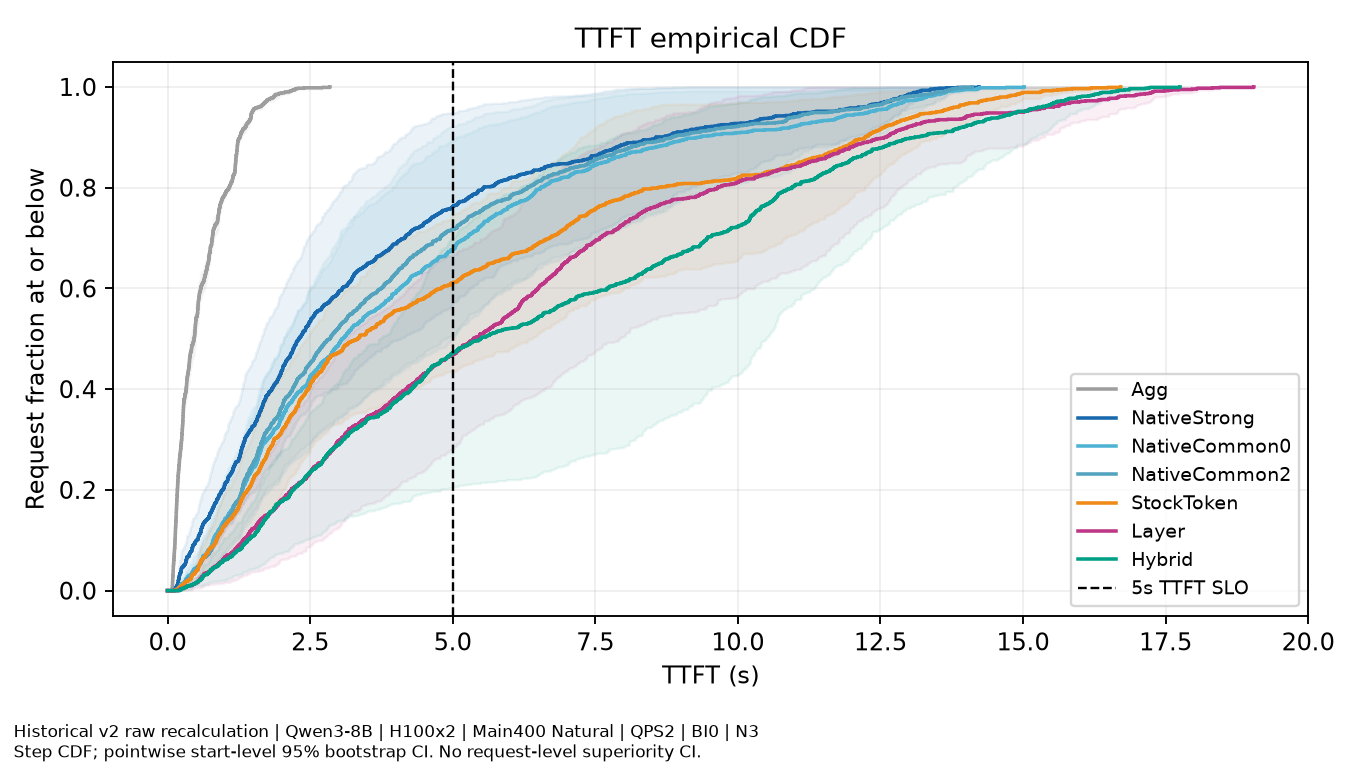

The data file committed next to this chart (first rows):
family, QPS, requests_per_start, independent_starts, model_revision, dataset_SHA256, numerical_mode, B, S, KV_GiB_per_GPU, KV_block_tokens, client_scope, throughput_scope, source_and_GPU_metadata, evidence, method, TTFT_ms, CDF, CI95_low, CI95_high
Historical_Main400_Natural, 2.0, 400, 3, b968826d9c46dd6066d109eabc6255188de91218, 0845a0e44f001acf55dfd16407dc05e80dc56103…, BI0, 8192, 1024, 42, 128, Coordinator delivery,not HTTP, Output-only finite cohort,not sustainabl…, metrics_per_start.csv and request_slo_fa…, HISTORICAL_RAW_RECALCULATION, Agg, 0.0, 0.0, 0.0, 0.0
Historical_Main400_Natural, 2.0, 400, 3, b968826d9c46dd6066d109eabc6255188de91218, 0845a0e44f001acf55dfd16407dc05e80dc56103…, BI0, 8192, 1024, 42, 128, Coordinator delivery,not HTTP, Output-only finite cohort,not sustainabl…, metrics_per_start.csv and request_slo_fa…, HISTORICAL_RAW_RECALCULATION, Agg, 80.44, 0.0008333, 0.0, 0.001958
Historical_Main400_Natural, 2.0, 400, 3, b968826d9c46dd6066d109eabc6255188de91218, 0845a0e44f001acf55dfd16407dc05e80dc56103…, BI0, 8192, 1024, 42, 128, Coordinator delivery,not HTTP, Output-only finite cohort,not sustainabl…, metrics_per_start.csv and request_slo_fa…, HISTORICAL_RAW_RECALCULATION, Agg, 80.48, 0.001667, 0.0, 0.003917
Historical_Main400_Natural, 2.0, 400, 3, b968826d9c46dd6066d109eabc6255188de91218, 0845a0e44f001acf55dfd16407dc05e80dc56103…, BI0, 8192, 1024, 42, 128, Coordinator delivery,not HTTP, Output-only finite cohort,not sustainabl…, metrics_per_start.csv and request_slo_fa…, HISTORICAL_RAW_RECALCULATION, Agg, 81.58, 0.0025, 0.0, 0.005875
Historical_Main400_Natural, 2.0, 400, 3, b968826d9c46dd6066d109eabc6255188de91218, 0845a0e44f001acf55dfd16407dc05e80dc56103…, BI0, 8192, 1024, 42, 128, Coordinator delivery,not HTTP, Output-only finite cohort,not sustainabl…, metrics_per_start.csv and request_slo_fa…, HISTORICAL_RAW_RECALCULATION, Agg, 81.63, 0.003333, 0.0005417, 0.006417
Historical_Main400_Natural, 2.0, 400, 3, b968826d9c46dd6066d109eabc6255188de91218, 0845a0e44f001acf55dfd16407dc05e80dc56103…, BI0, 8192, 1024, 42, 128, Coordinator delivery,not HTTP, Output-only finite cohort,not sustainabl…, metrics_per_start.csv and request_slo_fa…, HISTORICAL_RAW_RECALCULATION, Agg, 81.82, 0.004167, 0.001083, 0.006958
Historical_Main400_Natural, 2.0, 400, 3, b968826d9c46dd6066d109eabc6255188de91218, 0845a0e44f001acf55dfd16407dc05e80dc56103…, BI0, 8192, 1024, 42, 128, Coordinator delivery,not HTTP, Output-only finite cohort,not sustainabl…, metrics_per_start.csv and request_slo_fa…, HISTORICAL_RAW_RECALCULATION, Agg, 82.16, 0.005, 0.001625, 0.0075
Historical_Main400_Natural, 2.0, 400, 3, b968826d9c46dd6066d109eabc6255188de91218, 0845a0e44f001acf55dfd16407dc05e80dc56103…, BI0, 8192, 1024, 42, 128, Coordinator delivery,not HTTP, Output-only finite cohort,not sustainabl…, metrics_per_start.csv and request_slo_fa…, HISTORICAL_RAW_RECALCULATION, Agg, 82.77, 0.005833, 0.001625, 0.009458
Historical_Main400_Natural, 2.0, 400, 3, b968826d9c46dd6066d109eabc6255188de91218, 0845a0e44f001acf55dfd16407dc05e80dc56103…, BI0, 8192, 1024, 42, 128, Coordinator delivery,not HTTP, Output-only finite cohort,not sustainabl…, metrics_per_start.csv and request_slo_fa…, HISTORICAL_RAW_RECALCULATION, Agg, 82.88, 0.006667, 0.003583, 0.009458
Historical_Main400_Natural, 2.0, 400, 3, b968826d9c46dd6066d109eabc6255188de91218, 0845a0e44f001acf55dfd16407dc05e80dc56103…, BI0, 8192, 1024, 42, 128, Coordinator delivery,not HTTP, Output-only finite cohort,not sustainabl…, metrics_per_start.csv and request_slo_fa…, HISTORICAL_RAW_RECALCULATION, Agg, 83.52, 0.0075, 0.005542, 0.009458
Historical_Main400_Natural, 2.0, 400, 3, b968826d9c46dd6066d109eabc6255188de91218, 0845a0e44f001acf55dfd16407dc05e80dc56103…, BI0, 8192, 1024, 42, 128, Coordinator delivery,not HTTP, Output-only finite cohort,not sustainabl…, metrics_per_start.csv and request_slo_fa…, HISTORICAL_RAW_RECALCULATION, Agg, 83.57, 0.008333, 0.0075, 0.009458
Historical_Main400_Natural, 2.0, 400, 3, b968826d9c46dd6066d109eabc6255188de91218, 0845a0e44f001acf55dfd16407dc05e80dc56103…, BI0, 8192, 1024, 42, 128, Coordinator delivery,not HTTP, Output-only finite cohort,not sustainabl…, metrics_per_start.csv and request_slo_fa…, HISTORICAL_RAW_RECALCULATION, Agg, 84.34, 0.009167, 0.0075, 0.01142
Historical_Main400_Natural, 2.0, 400, 3, b968826d9c46dd6066d109eabc6255188de91218, 0845a0e44f001acf55dfd16407dc05e80dc56103…, BI0, 8192, 1024, 42, 128, Coordinator delivery,not HTTP, Output-only finite cohort,not sustainabl…, metrics_per_start.csv and request_slo_fa…, HISTORICAL_RAW_RECALCULATION, Agg, 85.12, 0.01, 0.008042, 0.01196
Historical_Main400_Natural, 2.0, 400, 3, b968826d9c46dd6066d109eabc6255188de91218, 0845a0e44f001acf55dfd16407dc05e80dc56103…, BI0, 8192, 1024, 42, 128, Coordinator delivery,not HTTP, Output-only finite cohort,not sustainabl…, metrics_per_start.csv and request_slo_fa…, HISTORICAL_RAW_RECALCULATION, Agg, 85.35, 0.01083, 0.008042, 0.01392
Historical_Main400_Natural, 2.0, 400, 3, b968826d9c46dd6066d109eabc6255188de91218, 0845a0e44f001acf55dfd16407dc05e80dc56103…, BI0, 8192, 1024, 42, 128, Coordinator delivery,not HTTP, Output-only finite cohort,not sustainabl…, metrics_per_start.csv and request_slo_fa…, HISTORICAL_RAW_RECALCULATION, Agg, 85.62, 0.01167, 0.01, 0.01392
Historical_Main400_Natural, 2.0, 400, 3, b968826d9c46dd6066d109eabc6255188de91218, 0845a0e44f001acf55dfd16407dc05e80dc56103…, BI0, 8192, 1024, 42, 128, Coordinator delivery,not HTTP, Output-only finite cohort,not sustainabl…, metrics_per_start.csv and request_slo_fa…, HISTORICAL_RAW_RECALCULATION, Agg, 86.24, 0.0125, 0.01054, 0.01446
Historical_Main400_Natural, 2.0, 400, 3, b968826d9c46dd6066d109eabc6255188de91218, 0845a0e44f001acf55dfd16407dc05e80dc56103…, BI0, 8192, 1024, 42, 128, Coordinator delivery,not HTTP, Output-only finite cohort,not sustainabl…, metrics_per_start.csv and request_slo_fa…, HISTORICAL_RAW_RECALCULATION, Agg, 86.43, 0.01333, 0.0125, 0.01446
Historical_Main400_Natural, 2.0, 400, 3, b968826d9c46dd6066d109eabc6255188de91218, 0845a0e44f001acf55dfd16407dc05e80dc56103…, BI0, 8192, 1024, 42, 128, Coordinator delivery,not HTTP, Output-only finite cohort,not sustainabl…, metrics_per_start.csv and request_slo_fa…, HISTORICAL_RAW_RECALCULATION, Agg, 86.73, 0.01417, 0.01304, 0.015
Historical_Main400_Natural, 2.0, 400, 3, b968826d9c46dd6066d109eabc6255188de91218, 0845a0e44f001acf55dfd16407dc05e80dc56103…, BI0, 8192, 1024, 42, 128, Coordinator delivery,not HTTP, Output-only finite cohort,not sustainabl…, metrics_per_start.csv and request_slo_fa…, HISTORICAL_RAW_RECALCULATION, Agg, 86.77, 0.015, 0.01304, 0.01696
Historical_Main400_Natural, 2.0, 400, 3, b968826d9c46dd6066d109eabc6255188de91218, 0845a0e44f001acf55dfd16407dc05e80dc56103…, BI0, 8192, 1024, 42, 128, Coordinator delivery,not HTTP, Output-only finite cohort,not sustainabl…, metrics_per_start.csv and request_slo_fa…, HISTORICAL_RAW_RECALCULATION, Agg, 87.06, 0.01583, 0.01304, 0.01892
Historical_Main400_Natural, 2.0, 400, 3, b968826d9c46dd6066d109eabc6255188de91218, 0845a0e44f001acf55dfd16407dc05e80dc56103…, BI0, 8192, 1024, 42, 128, Coordinator delivery,not HTTP, Output-only finite cohort,not sustainabl…, metrics_per_start.csv and request_slo_fa…, HISTORICAL_RAW_RECALCULATION, Agg, 87.35, 0.01667, 0.015, 0.01892
Historical_Main400_Natural, 2.0, 400, 3, b968826d9c46dd6066d109eabc6255188de91218, 0845a0e44f001acf55dfd16407dc05e80dc56103…, BI0, 8192, 1024, 42, 128, Coordinator delivery,not HTTP, Output-only finite cohort,not sustainabl…, metrics_per_start.csv and request_slo_fa…, HISTORICAL_RAW_RECALCULATION, Agg, 87.44, 0.0175, 0.01554, 0.01946
Historical_Main400_Natural, 2.0, 400, 3, b968826d9c46dd6066d109eabc6255188de91218, 0845a0e44f001acf55dfd16407dc05e80dc56103…, BI0, 8192, 1024, 42, 128, Coordinator delivery,not HTTP, Output-only finite cohort,not sustainabl…, metrics_per_start.csv and request_slo_fa…, HISTORICAL_RAW_RECALCULATION, Agg, 87.49, 0.01833, 0.01554, 0.02142
Historical_Main400_Natural, 2.0, 400, 3, b968826d9c46dd6066d109eabc6255188de91218, 0845a0e44f001acf55dfd16407dc05e80dc56103…, BI0, 8192, 1024, 42, 128, Coordinator delivery,not HTTP, Output-only finite cohort,not sustainabl…, metrics_per_start.csv and request_slo_fa…, HISTORICAL_RAW_RECALCULATION, Agg, 88.27, 0.01917, 0.0175, 0.02142
Historical_Main400_Natural, 2.0, 400, 3, b968826d9c46dd6066d109eabc6255188de91218, 0845a0e44f001acf55dfd16407dc05e80dc56103…, BI0, 8192, 1024, 42, 128, Coordinator delivery,not HTTP, Output-only finite cohort,not sustainabl…, metrics_per_start.csv and request_slo_fa…, HISTORICAL_RAW_RECALCULATION, Agg, 88.87, 0.02, 0.01804, 0.02196
Historical_Main400_Natural, 2.0, 400, 3, b968826d9c46dd6066d109eabc6255188de91218, 0845a0e44f001acf55dfd16407dc05e80dc56103…, BI0, 8192, 1024, 42, 128, Coordinator delivery,not HTTP, Output-only finite cohort,not sustainabl…, metrics_per_start.csv and request_slo_fa…, HISTORICAL_RAW_RECALCULATION, Agg, 89.12, 0.02083, 0.02, 0.02196
Historical_Main400_Natural, 2.0, 400, 3, b968826d9c46dd6066d109eabc6255188de91218, 0845a0e44f001acf55dfd16407dc05e80dc56103…, BI0, 8192, 1024, 42, 128, Coordinator delivery,not HTTP, Output-only finite cohort,not sustainabl…, metrics_per_start.csv and request_slo_fa…, HISTORICAL_RAW_RECALCULATION, Agg, 89.21, 0.02167, 0.02, 0.02392
Historical_Main400_Natural, 2.0, 400, 3, b968826d9c46dd6066d109eabc6255188de91218, 0845a0e44f001acf55dfd16407dc05e80dc56103…, BI0, 8192, 1024, 42, 128, Coordinator delivery,not HTTP, Output-only finite cohort,not sustainabl…, metrics_per_start.csv and request_slo_fa…, HISTORICAL_RAW_RECALCULATION, Agg, 89.97, 0.0225, 0.02054, 0.02446
Historical_Main400_Natural, 2.0, 400, 3, b968826d9c46dd6066d109eabc6255188de91218, 0845a0e44f001acf55dfd16407dc05e80dc56103…, BI0, 8192, 1024, 42, 128, Coordinator delivery,not HTTP, Output-only finite cohort,not sustainabl…, metrics_per_start.csv and request_slo_fa…, HISTORICAL_RAW_RECALCULATION, Agg, 90.02, 0.02333, 0.02108, 0.025
Historical_Main400_Natural, 2.0, 400, 3, b968826d9c46dd6066d109eabc6255188de91218, 0845a0e44f001acf55dfd16407dc05e80dc56103…, BI0, 8192, 1024, 42, 128, Coordinator delivery,not HTTP, Output-only finite cohort,not sustainabl…, metrics_per_start.csv and request_slo_fa…, HISTORICAL_RAW_RECALCULATION, Agg, 90.28, 0.02417, 0.02108, 0.02696
Historical_Main400_Natural, 2.0, 400, 3, b968826d9c46dd6066d109eabc6255188de91218, 0845a0e44f001acf55dfd16407dc05e80dc56103…, BI0, 8192, 1024, 42, 128, Coordinator delivery,not HTTP, Output-only finite cohort,not sustainabl…, metrics_per_start.csv and request_slo_fa…, HISTORICAL_RAW_RECALCULATION, Agg, 90.75, 0.025, 0.02304, 0.02696
Historical_Main400_Natural, 2.0, 400, 3, b968826d9c46dd6066d109eabc6255188de91218, 0845a0e44f001acf55dfd16407dc05e80dc56103…, BI0, 8192, 1024, 42, 128, Coordinator delivery,not HTTP, Output-only finite cohort,not sustainabl…, metrics_per_start.csv and request_slo_fa…, HISTORICAL_RAW_RECALCULATION, Agg, 91.75, 0.02583, 0.025, 0.02696
Historical_Main400_Natural, 2.0, 400, 3, b968826d9c46dd6066d109eabc6255188de91218, 0845a0e44f001acf55dfd16407dc05e80dc56103…, BI0, 8192, 1024, 42, 128, Coordinator delivery,not HTTP, Output-only finite cohort,not sustainabl…, metrics_per_start.csv and request_slo_fa…, HISTORICAL_RAW_RECALCULATION, Agg, 91.89, 0.02667, 0.025, 0.02892
Historical_Main400_Natural, 2.0, 400, 3, b968826d9c46dd6066d109eabc6255188de91218, 0845a0e44f001acf55dfd16407dc05e80dc56103…, BI0, 8192, 1024, 42, 128, Coordinator delivery,not HTTP, Output-only finite cohort,not sustainabl…, metrics_per_start.csv and request_slo_fa…, HISTORICAL_RAW_RECALCULATION, Agg, 92.23, 0.0275, 0.02554, 0.02946
Historical_Main400_Natural, 2.0, 400, 3, b968826d9c46dd6066d109eabc6255188de91218, 0845a0e44f001acf55dfd16407dc05e80dc56103…, BI0, 8192, 1024, 42, 128, Coordinator delivery,not HTTP, Output-only finite cohort,not sustainabl…, metrics_per_start.csv and request_slo_fa…, HISTORICAL_RAW_RECALCULATION, Agg, 93, 0.02833, 0.0275, 0.02946
Historical_Main400_Natural, 2.0, 400, 3, b968826d9c46dd6066d109eabc6255188de91218, 0845a0e44f001acf55dfd16407dc05e80dc56103…, BI0, 8192, 1024, 42, 128, Coordinator delivery,not HTTP, Output-only finite cohort,not sustainabl…, metrics_per_start.csv and request_slo_fa…, HISTORICAL_RAW_RECALCULATION, Agg, 93.09, 0.02917, 0.02804, 0.03
Historical_Main400_Natural, 2.0, 400, 3, b968826d9c46dd6066d109eabc6255188de91218, 0845a0e44f001acf55dfd16407dc05e80dc56103…, BI0, 8192, 1024, 42, 128, Coordinator delivery,not HTTP, Output-only finite cohort,not sustainabl…, metrics_per_start.csv and request_slo_fa…, HISTORICAL_RAW_RECALCULATION, Agg, 93.55, 0.03, 0.02804, 0.03196
Historical_Main400_Natural, 2.0, 400, 3, b968826d9c46dd6066d109eabc6255188de91218, 0845a0e44f001acf55dfd16407dc05e80dc56103…, BI0, 8192, 1024, 42, 128, Coordinator delivery,not HTTP, Output-only finite cohort,not sustainabl…, metrics_per_start.csv and request_slo_fa…, HISTORICAL_RAW_RECALCULATION, Agg, 94.49, 0.03083, 0.02804, 0.03392
Historical_Main400_Natural, 2.0, 400, 3, b968826d9c46dd6066d109eabc6255188de91218, 0845a0e44f001acf55dfd16407dc05e80dc56103…, BI0, 8192, 1024, 42, 128, Coordinator delivery,not HTTP, Output-only finite cohort,not sustainabl…, metrics_per_start.csv and request_slo_fa…, HISTORICAL_RAW_RECALCULATION, Agg, 96.17, 0.03167, 0.02858, 0.03446
Historical_Main400_Natural, 2.0, 400, 3, b968826d9c46dd6066d109eabc6255188de91218, 0845a0e44f001acf55dfd16407dc05e80dc56103…, BI0, 8192, 1024, 42, 128, Coordinator delivery,not HTTP, Output-only finite cohort,not sustainabl…, metrics_per_start.csv and request_slo_fa…, HISTORICAL_RAW_RECALCULATION, Agg, 96.66, 0.0325, 0.02858, 0.03642
Historical_Main400_Natural, 2.0, 400, 3, b968826d9c46dd6066d109eabc6255188de91218, 0845a0e44f001acf55dfd16407dc05e80dc56103…, BI0, 8192, 1024, 42, 128, Coordinator delivery,not HTTP, Output-only finite cohort,not sustainabl…, metrics_per_start.csv and request_slo_fa…, HISTORICAL_RAW_RECALCULATION, Agg, 96.7, 0.03333, 0.02912, 0.03696
Historical_Main400_Natural, 2.0, 400, 3, b968826d9c46dd6066d109eabc6255188de91218, 0845a0e44f001acf55dfd16407dc05e80dc56103…, BI0, 8192, 1024, 42, 128, Coordinator delivery,not HTTP, Output-only finite cohort,not sustainabl…, metrics_per_start.csv and request_slo_fa…, HISTORICAL_RAW_RECALCULATION, Agg, 96.88, 0.03417, 0.02912, 0.03892
Historical_Main400_Natural, 2.0, 400, 3, b968826d9c46dd6066d109eabc6255188de91218, 0845a0e44f001acf55dfd16407dc05e80dc56103…, BI0, 8192, 1024, 42, 128, Coordinator delivery,not HTTP, Output-only finite cohort,not sustainabl…, metrics_per_start.csv and request_slo_fa…, HISTORICAL_RAW_RECALCULATION, Agg, 97.19, 0.035, 0.02912, 0.04088
Historical_Main400_Natural, 2.0, 400, 3, b968826d9c46dd6066d109eabc6255188de91218, 0845a0e44f001acf55dfd16407dc05e80dc56103…, BI0, 8192, 1024, 42, 128, Coordinator delivery,not HTTP, Output-only finite cohort,not sustainabl…, metrics_per_start.csv and request_slo_fa…, HISTORICAL_RAW_RECALCULATION, Agg, 97.7, 0.03583, 0.03108, 0.04088
Historical_Main400_Natural, 2.0, 400, 3, b968826d9c46dd6066d109eabc6255188de91218, 0845a0e44f001acf55dfd16407dc05e80dc56103…, BI0, 8192, 1024, 42, 128, Coordinator delivery,not HTTP, Output-only finite cohort,not sustainabl…, metrics_per_start.csv and request_slo_fa…, HISTORICAL_RAW_RECALCULATION, Agg, 98.08, 0.03667, 0.03108, 0.04283
Historical_Main400_Natural, 2.0, 400, 3, b968826d9c46dd6066d109eabc6255188de91218, 0845a0e44f001acf55dfd16407dc05e80dc56103…, BI0, 8192, 1024, 42, 128, Coordinator delivery,not HTTP, Output-only finite cohort,not sustainabl…, metrics_per_start.csv and request_slo_fa…, HISTORICAL_RAW_RECALCULATION, Agg, 98.18, 0.0375, 0.03304, 0.04283
Historical_Main400_Natural, 2.0, 400, 3, b968826d9c46dd6066d109eabc6255188de91218, 0845a0e44f001acf55dfd16407dc05e80dc56103…, BI0, 8192, 1024, 42, 128, Coordinator delivery,not HTTP, Output-only finite cohort,not sustainabl…, metrics_per_start.csv and request_slo_fa…, HISTORICAL_RAW_RECALCULATION, Agg, 98.34, 0.03833, 0.035, 0.04283
Historical_Main400_Natural, 2.0, 400, 3, b968826d9c46dd6066d109eabc6255188de91218, 0845a0e44f001acf55dfd16407dc05e80dc56103…, BI0, 8192, 1024, 42, 128, Coordinator delivery,not HTTP, Output-only finite cohort,not sustainabl…, metrics_per_start.csv and request_slo_fa…, HISTORICAL_RAW_RECALCULATION, Agg, 99.2, 0.03917, 0.03554, 0.04337
Historical_Main400_Natural, 2.0, 400, 3, b968826d9c46dd6066d109eabc6255188de91218, 0845a0e44f001acf55dfd16407dc05e80dc56103…, BI0, 8192, 1024, 42, 128, Coordinator delivery,not HTTP, Output-only finite cohort,not sustainabl…, metrics_per_start.csv and request_slo_fa…, HISTORICAL_RAW_RECALCULATION, Agg, 99.36, 0.04, 0.03608, 0.04392
Historical_Main400_Natural, 2.0, 400, 3, b968826d9c46dd6066d109eabc6255188de91218, 0845a0e44f001acf55dfd16407dc05e80dc56103…, BI0, 8192, 1024, 42, 128, Coordinator delivery,not HTTP, Output-only finite cohort,not sustainabl…, metrics_per_start.csv and request_slo_fa…, HISTORICAL_RAW_RECALCULATION, Agg, 99.6, 0.04083, 0.03804, 0.04392
Historical_Main400_Natural, 2.0, 400, 3, b968826d9c46dd6066d109eabc6255188de91218, 0845a0e44f001acf55dfd16407dc05e80dc56103…, BI0, 8192, 1024, 42, 128, Coordinator delivery,not HTTP, Output-only finite cohort,not sustainabl…, metrics_per_start.csv and request_slo_fa…, HISTORICAL_RAW_RECALCULATION, Agg, 99.69, 0.04167, 0.04, 0.04392
Historical_Main400_Natural, 2.0, 400, 3, b968826d9c46dd6066d109eabc6255188de91218, 0845a0e44f001acf55dfd16407dc05e80dc56103…, BI0, 8192, 1024, 42, 128, Coordinator delivery,not HTTP, Output-only finite cohort,not sustainabl…, metrics_per_start.csv and request_slo_fa…, HISTORICAL_RAW_RECALCULATION, Agg, 99.77, 0.0425, 0.04054, 0.04446
Historical_Main400_Natural, 2.0, 400, 3, b968826d9c46dd6066d109eabc6255188de91218, 0845a0e44f001acf55dfd16407dc05e80dc56103…, BI0, 8192, 1024, 42, 128, Coordinator delivery,not HTTP, Output-only finite cohort,not sustainabl…, metrics_per_start.csv and request_slo_fa…, HISTORICAL_RAW_RECALCULATION, Agg, 99.79, 0.04333, 0.0425, 0.04446
Historical_Main400_Natural, 2.0, 400, 3, b968826d9c46dd6066d109eabc6255188de91218, 0845a0e44f001acf55dfd16407dc05e80dc56103…, BI0, 8192, 1024, 42, 128, Coordinator delivery,not HTTP, Output-only finite cohort,not sustainabl…, metrics_per_start.csv and request_slo_fa…, HISTORICAL_RAW_RECALCULATION, Agg, 100.5, 0.04417, 0.04304, 0.045
Historical_Main400_Natural, 2.0, 400, 3, b968826d9c46dd6066d109eabc6255188de91218, 0845a0e44f001acf55dfd16407dc05e80dc56103…, BI0, 8192, 1024, 42, 128, Coordinator delivery,not HTTP, Output-only finite cohort,not sustainabl…, metrics_per_start.csv and request_slo_fa…, HISTORICAL_RAW_RECALCULATION, Agg, 100.5, 0.045, 0.04304, 0.04696
Historical_Main400_Natural, 2.0, 400, 3, b968826d9c46dd6066d109eabc6255188de91218, 0845a0e44f001acf55dfd16407dc05e80dc56103…, BI0, 8192, 1024, 42, 128, Coordinator delivery,not HTTP, Output-only finite cohort,not sustainabl…, metrics_per_start.csv and request_slo_fa…, HISTORICAL_RAW_RECALCULATION, Agg, 100.5, 0.04583, 0.04358, 0.0475
Historical_Main400_Natural, 2.0, 400, 3, b968826d9c46dd6066d109eabc6255188de91218, 0845a0e44f001acf55dfd16407dc05e80dc56103…, BI0, 8192, 1024, 42, 128, Coordinator delivery,not HTTP, Output-only finite cohort,not sustainabl…, metrics_per_start.csv and request_slo_fa…, HISTORICAL_RAW_RECALCULATION, Agg, 100.9, 0.04667, 0.04358, 0.04946
Historical_Main400_Natural, 2.0, 400, 3, b968826d9c46dd6066d109eabc6255188de91218, 0845a0e44f001acf55dfd16407dc05e80dc56103…, BI0, 8192, 1024, 42, 128, Coordinator delivery,not HTTP, Output-only finite cohort,not sustainabl…, metrics_per_start.csv and request_slo_fa…, HISTORICAL_RAW_RECALCULATION, Agg, 101.3, 0.0475, 0.04554, 0.04946
Historical_Main400_Natural, 2.0, 400, 3, b968826d9c46dd6066d109eabc6255188de91218, 0845a0e44f001acf55dfd16407dc05e80dc56103…, BI0, 8192, 1024, 42, 128, Coordinator delivery,not HTTP, Output-only finite cohort,not sustainabl…, metrics_per_start.csv and request_slo_fa…, HISTORICAL_RAW_RECALCULATION, Agg, 101.3, 0.04833, 0.04608, 0.05
Historical_Main400_Natural, 2.0, 400, 3, b968826d9c46dd6066d109eabc6255188de91218, 0845a0e44f001acf55dfd16407dc05e80dc56103…, BI0, 8192, 1024, 42, 128, Coordinator delivery,not HTTP, Output-only finite cohort,not sustainabl…, metrics_per_start.csv and request_slo_fa…, HISTORICAL_RAW_RECALCULATION, Agg, 102.4, 0.04917, 0.04608, 0.05196
... 8,347 more rows
